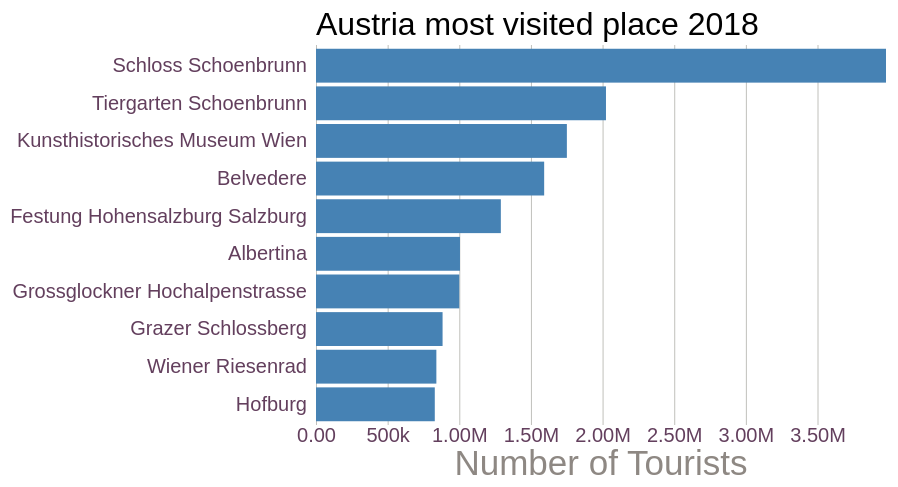
D3 v5 page, settled after 360 driven frames (6 s of simulated time); the page loaded 1 data file(s).


// ── vis.js
const svg = d3.select('svg');

const height = +(svg.attr('height'));
const width = +(svg.attr('width'));

const renderBarSideway = data => {

    const margin = { top: 50, right: 40, bottom: 70, left: 350 };
    const innerWidth = width - margin.left - margin.right;
    const innerHeight = height - margin.top - margin.bottom;

    const xValue = d => d.Visitors;
    const yValue = d => d.Place;

    const xScale = d3.scaleLinear()
        .domain([0, d3.max(data, xValue)])
        .range([0, innerWidth]);

    const yScale = d3.scaleBand()
        .domain(data.map(yValue))
        .range([0, innerHeight])
        .padding(0.10);

    const g = svg.append('g')
        .attr('transform', `translate(${margin.left}, ${margin.top})`);

    const xAxis = d3.axisBottom(xScale)
        .tickFormat(d3.format('.3s'))
        .tickSize(-innerHeight);

    g.append('g')
        .call(d3.axisLeft(yScale))
        .selectAll('.domain, .tick line')
        .remove();

    const xAxisG = g.append('g')
        .call(xAxis)
        .attr('transform', `translate(0, ${innerHeight})`);

    xAxisG.selectAll('.domain')
        .remove();

    xAxisG.append('text')
        .attr('class', 'axis-label')
        .attr('y', 50)
        .attr('x', innerWidth / 2)
        .text('Number of Tourists')
        .attr('fill', 'black');


    g.selectAll('rect').data(data)
        .enter().append('rect')
        .attr('y', d => yScale(yValue(d)))
        .attr('width', d => xScale(xValue(d)))
        .attr('height', yScale.bandwidth());

    g.append('text')
        .attr('y', -10)
        .text('Austria most visited place 2018')
};


d3.csv('data.csv').then(data => {
    data.forEach(d => {
        d.Visitors = +d.Visitors
    });
    renderBarSideway(data);
    console.log(data);
});

### data: data.csv
Place, Visitors
Schloss Schoenbrunn, 3978000
Tiergarten Schoenbrunn, 2023700
Kunsthistorisches Museum Wien, 1750814
Belvedere, 1592348
Festung Hohensalzburg Salzburg, 1290000
Albertina, 1004800
Grossglockner Hochalpenstrasse, 1000000
Grazer Schlossberg, 883334
Wiener Riesenrad, 840000
Hofburg, 829000